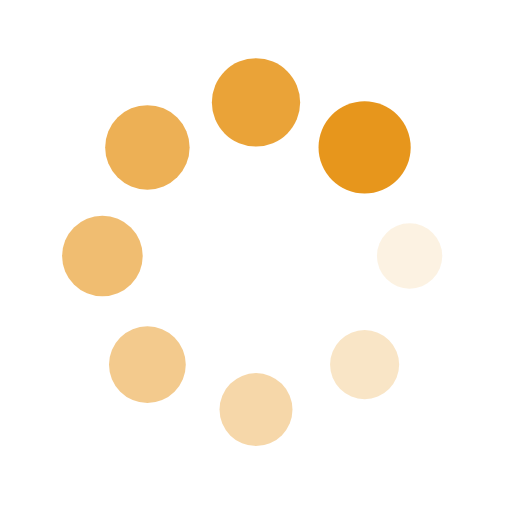
t = 0.00 s
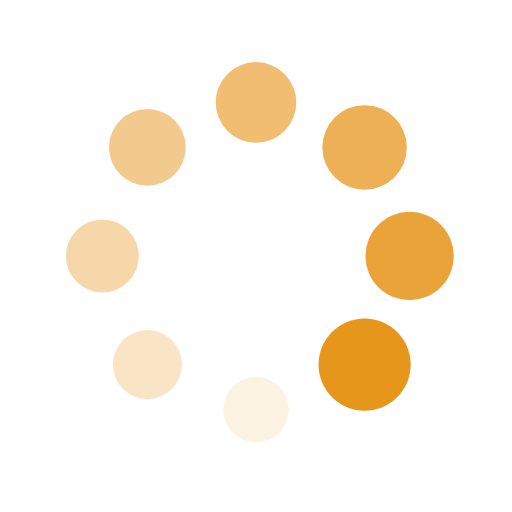
t = 0.25 s
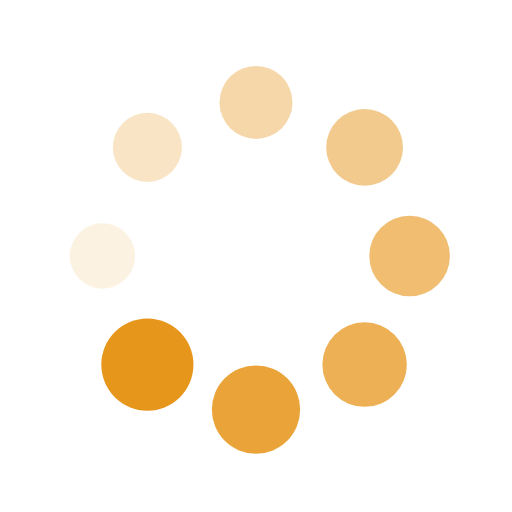
t = 0.50 s
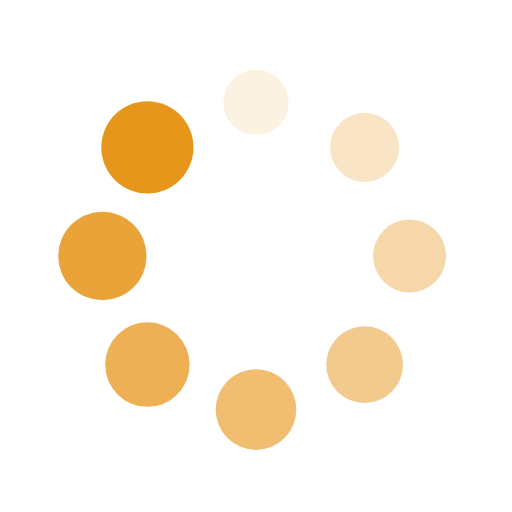
t = 0.75 s

The animated SVG that drew these frames (rendered in a browser with its animation timeline set to each time). Animation: 16 SMIL elements (animate=8,animateTransform=8); one cycle of 1.00 s, repeats indefinitely.

<?xml version="1.0" encoding="utf-8"?>
<svg xmlns="http://www.w3.org/2000/svg" xmlns:xlink="http://www.w3.org/1999/xlink" style="margin: auto; background: none; display: block; shape-rendering: auto;" width="200px" height="200px" viewBox="0 0 100 100" preserveAspectRatio="xMidYMid">
<g transform="translate(80,50)">
<g transform="rotate(0)">
<circle cx="0" cy="0" r="6" fill="#e7961c" fill-opacity="1">
  <animateTransform attributeName="transform" type="scale" begin="-0.875s" values="1.5 1.5;1 1" keyTimes="0;1" dur="1s" repeatCount="indefinite"></animateTransform>
  <animate attributeName="fill-opacity" keyTimes="0;1" dur="1s" repeatCount="indefinite" values="1;0" begin="-0.875s"></animate>
</circle>
</g>
</g><g transform="translate(71.21320343559643,71.21320343559643)">
<g transform="rotate(45)">
<circle cx="0" cy="0" r="6" fill="#e7961c" fill-opacity="0.875">
  <animateTransform attributeName="transform" type="scale" begin="-0.75s" values="1.5 1.5;1 1" keyTimes="0;1" dur="1s" repeatCount="indefinite"></animateTransform>
  <animate attributeName="fill-opacity" keyTimes="0;1" dur="1s" repeatCount="indefinite" values="1;0" begin="-0.75s"></animate>
</circle>
</g>
</g><g transform="translate(50,80)">
<g transform="rotate(90)">
<circle cx="0" cy="0" r="6" fill="#e7961c" fill-opacity="0.75">
  <animateTransform attributeName="transform" type="scale" begin="-0.625s" values="1.5 1.5;1 1" keyTimes="0;1" dur="1s" repeatCount="indefinite"></animateTransform>
  <animate attributeName="fill-opacity" keyTimes="0;1" dur="1s" repeatCount="indefinite" values="1;0" begin="-0.625s"></animate>
</circle>
</g>
</g><g transform="translate(28.786796564403577,71.21320343559643)">
<g transform="rotate(135)">
<circle cx="0" cy="0" r="6" fill="#e7961c" fill-opacity="0.625">
  <animateTransform attributeName="transform" type="scale" begin="-0.5s" values="1.5 1.5;1 1" keyTimes="0;1" dur="1s" repeatCount="indefinite"></animateTransform>
  <animate attributeName="fill-opacity" keyTimes="0;1" dur="1s" repeatCount="indefinite" values="1;0" begin="-0.5s"></animate>
</circle>
</g>
</g><g transform="translate(20,50.00000000000001)">
<g transform="rotate(180)">
<circle cx="0" cy="0" r="6" fill="#e7961c" fill-opacity="0.5">
  <animateTransform attributeName="transform" type="scale" begin="-0.375s" values="1.5 1.5;1 1" keyTimes="0;1" dur="1s" repeatCount="indefinite"></animateTransform>
  <animate attributeName="fill-opacity" keyTimes="0;1" dur="1s" repeatCount="indefinite" values="1;0" begin="-0.375s"></animate>
</circle>
</g>
</g><g transform="translate(28.78679656440357,28.786796564403577)">
<g transform="rotate(225)">
<circle cx="0" cy="0" r="6" fill="#e7961c" fill-opacity="0.375">
  <animateTransform attributeName="transform" type="scale" begin="-0.25s" values="1.5 1.5;1 1" keyTimes="0;1" dur="1s" repeatCount="indefinite"></animateTransform>
  <animate attributeName="fill-opacity" keyTimes="0;1" dur="1s" repeatCount="indefinite" values="1;0" begin="-0.25s"></animate>
</circle>
</g>
</g><g transform="translate(49.99999999999999,20)">
<g transform="rotate(270)">
<circle cx="0" cy="0" r="6" fill="#e7961c" fill-opacity="0.25">
  <animateTransform attributeName="transform" type="scale" begin="-0.125s" values="1.5 1.5;1 1" keyTimes="0;1" dur="1s" repeatCount="indefinite"></animateTransform>
  <animate attributeName="fill-opacity" keyTimes="0;1" dur="1s" repeatCount="indefinite" values="1;0" begin="-0.125s"></animate>
</circle>
</g>
</g><g transform="translate(71.21320343559643,28.78679656440357)">
<g transform="rotate(315)">
<circle cx="0" cy="0" r="6" fill="#e7961c" fill-opacity="0.125">
  <animateTransform attributeName="transform" type="scale" begin="0s" values="1.5 1.5;1 1" keyTimes="0;1" dur="1s" repeatCount="indefinite"></animateTransform>
  <animate attributeName="fill-opacity" keyTimes="0;1" dur="1s" repeatCount="indefinite" values="1;0" begin="0s"></animate>
</circle>
</g>
</g>
<!-- [ldio] generated by https://loading.io/ --></svg>
